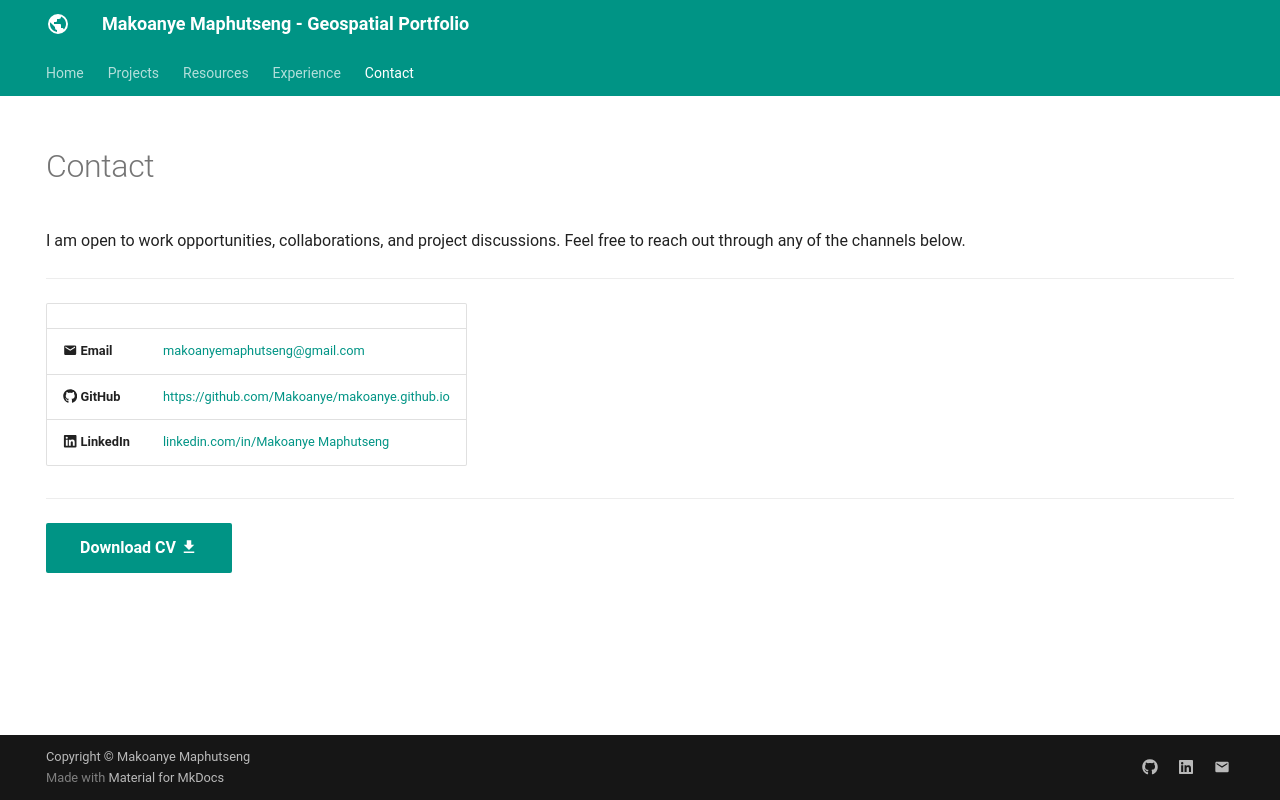

repository: Makoanye/makoanye.github.io · page: contact/index.html · generator: mkdocs

---
hide:
  - toc
  - navigation
---
<!--
CHECKLIST FOR THIS PAGE:
- [ ] Replace [YOUR-EMAIL-ADDRESS] with your actual email
- [ ] Replace [YOUR-GITHUB-USERNAME] with your GitHub username
- [ ] Replace [YOUR-LINKEDIN-USERNAME] with your LinkedIn username
- [ ] Replace [YOUR-NAME] in the CV link with the actual filename of your PDF
- [ ] Delete the Twitter/X row if you don't use it
- [ ] Delete the ResearchGate row if not applicable
-->

# Contact

I am open to work opportunities, collaborations, and project discussions.
Feel free to reach out through any of the channels below.

---

| | |
|---|---|
| :material-email: **Email** | [makoanyemaphutseng@gmail.com](mailto:[makoanyemaphutseng@gmail.com]) |
| :fontawesome-brands-github: **GitHub** | [https://github.com/Makoanye/makoanye.github.io](https://github.com/[YOUR-GITHUB-USERNAME]) |
| :fontawesome-brands-linkedin: **LinkedIn** | [linkedin.com/in/Makoanye Maphutseng](https://linkedin.com/in/[YOUR-LINKEDIN-USERNAME]) |

---

[Download CV :material-download:](assets/MAKOANYE MAPHUTSENG - CV.pdf){ .md-button .md-button--primary }
